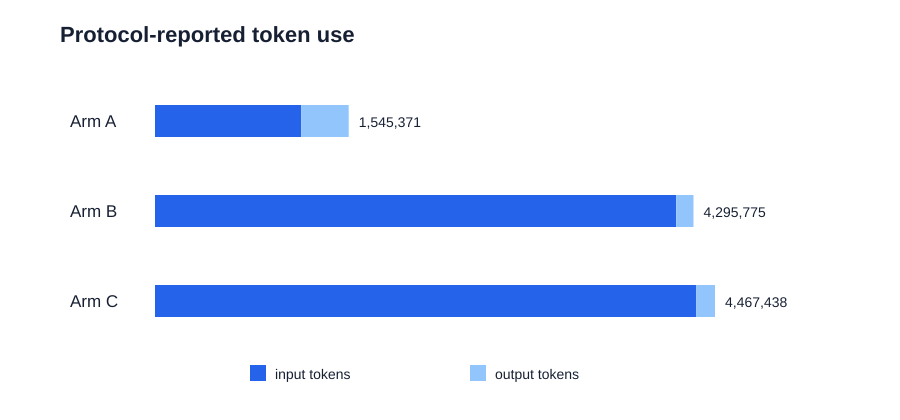

The table this chart was drawn from, first rows:
arm, outcomes, input_tokens, output_tokens, reasoning_tokens, logical_llm_calls, mean_total_tokens_per_outcome
A, 40, 1167206, 378165, 0, 480, 38634
B, 40, 4158059, 137716, 0, 474, 107394
C, 40, 4318443, 148995, 0, 477, 111686
